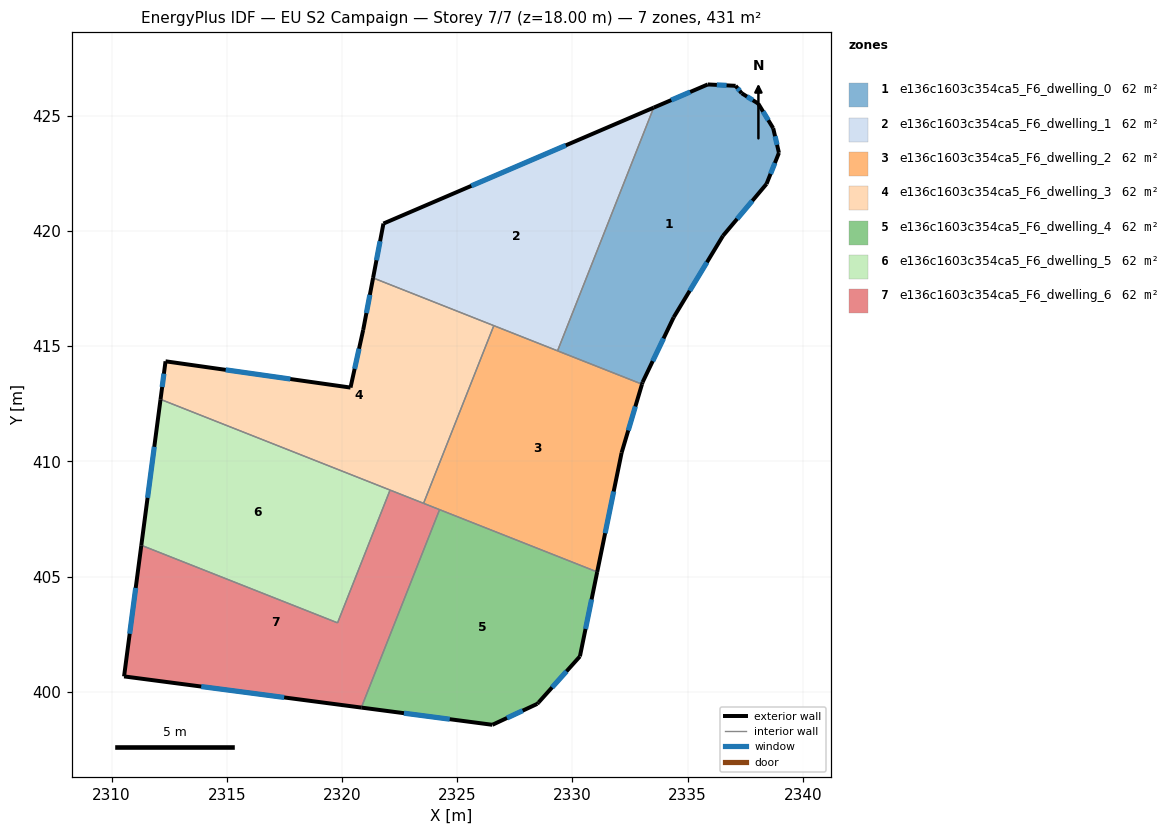
=== STOREY PLAN SPEC (per zone: floor XY polygon, exterior-wall plan segments, windows/doors) ===
zone 1: e136c1603c354ca5_F6_dwelling_0  (61.6 m²)
  floor: (2338.07, 425.54) (2338.72, 424.47) (2338.97, 423.40) (2338.43, 422.05) (2336.54, 419.80) (2334.40, 416.26) (2333.05, 413.44) (2333.02, 413.35) (2329.36, 414.80) (2333.53, 425.36) (2335.88, 426.37) (2337.09, 426.31) (2337.35, 425.99)
  exterior wall: (2335.88, 426.37) – (2333.53, 425.36)  [2.6 m]
    window: (2335.11, 426.04) – (2334.29, 425.69)  [0.9 m²]
  exterior wall: (2337.09, 426.31) – (2335.88, 426.37)  [1.2 m]
    window: (2336.69, 426.33) – (2336.27, 426.35)  [0.4 m²]
  exterior wall: (2337.35, 425.99) – (2337.09, 426.31)  [0.4 m]
    window: (2337.26, 426.09) – (2337.17, 426.20)  [0.2 m²]
  exterior wall: (2338.07, 425.54) – (2337.35, 425.99)  [0.8 m]
    window: (2337.83, 425.68) – (2337.58, 425.84)  [0.3 m²]
  exterior wall: (2338.72, 424.47) – (2338.07, 425.54)  [1.3 m]
    window: (2338.51, 424.81) – (2338.28, 425.19)  [0.5 m²]
  exterior wall: (2338.97, 423.40) – (2338.72, 424.47)  [1.1 m]
    window: (2338.89, 423.74) – (2338.80, 424.12)  [0.4 m²]
  exterior wall: (2338.43, 422.05) – (2338.97, 423.40)  [1.5 m]
    window: (2338.60, 422.49) – (2338.79, 422.96)  [0.5 m²]
  exterior wall: (2336.54, 419.80) – (2338.43, 422.05)  [2.9 m]
    window: (2337.15, 420.53) – (2337.81, 421.31)  [1.1 m²]
  exterior wall: (2334.40, 416.26) – (2336.54, 419.80)  [4.1 m]
    window: (2335.09, 417.41) – (2335.84, 418.65)  [1.5 m²]
  exterior wall: (2333.05, 413.44) – (2334.40, 416.26)  [3.1 m]
    window: (2333.49, 414.35) – (2333.96, 415.34)  [1.1 m²]
  exterior wall: (2333.02, 413.35) – (2333.05, 413.44)  [0.1 m]
  interior walls: 2
zone 2: e136c1603c354ca5_F6_dwelling_1  (61.6 m²)
  floor: (2333.53, 425.36) (2329.36, 414.80) (2321.35, 417.97) (2321.80, 420.33)
  exterior wall: (2333.53, 425.36) – (2321.80, 420.33)  [12.8 m]
    window: (2329.71, 423.72) – (2325.61, 421.96)  [4.7 m²]
  exterior wall: (2321.80, 420.33) – (2321.35, 417.97)  [2.4 m]
    window: (2321.65, 419.56) – (2321.49, 418.73)  [0.9 m²]
  interior walls: 3
zone 3: e136c1603c354ca5_F6_dwelling_2  (61.6 m²)
  floor: (2333.02, 413.35) (2332.14, 410.38) (2331.08, 405.20) (2323.54, 408.18) (2326.59, 415.89)
  exterior wall: (2331.08, 405.20) – (2332.14, 410.38)  [5.3 m]
    window: (2331.42, 406.88) – (2331.79, 408.69)  [1.9 m²]
  exterior wall: (2332.14, 410.38) – (2333.02, 413.35)  [3.1 m]
    window: (2332.42, 411.34) – (2332.73, 412.39)  [1.1 m²]
  interior walls: 5
zone 4: e136c1603c354ca5_F6_dwelling_3  (61.6 m²)
  floor: (2326.59, 415.89) (2323.54, 408.18) (2312.12, 412.70) (2312.34, 414.35) (2320.37, 413.21) (2320.92, 415.71) (2321.35, 417.97)
  exterior wall: (2320.92, 415.71) – (2320.37, 413.21)  [2.6 m]
    window: (2320.74, 414.89) – (2320.55, 414.02)  [0.9 m²]
  exterior wall: (2321.35, 417.97) – (2320.92, 415.71)  [2.3 m]
    window: (2321.21, 417.23) – (2321.06, 416.44)  [0.8 m²]
  exterior wall: (2312.34, 414.35) – (2312.12, 412.70)  [1.7 m]
    window: (2312.27, 413.81) – (2312.19, 413.23)  [0.6 m²]
  exterior wall: (2320.37, 413.21) – (2312.34, 414.35)  [8.1 m]
    window: (2317.76, 413.58) – (2314.95, 413.98)  [3.0 m²]
  interior walls: 4
zone 5: e136c1603c354ca5_F6_dwelling_4  (61.6 m²)
  floor: (2331.08, 405.20) (2330.33, 401.54) (2328.54, 399.54) (2328.48, 399.48) (2326.53, 398.57) (2320.84, 399.32) (2324.23, 407.91)
  exterior wall: (2330.33, 401.54) – (2331.08, 405.20)  [3.7 m]
    window: (2330.57, 402.73) – (2330.83, 404.01)  [1.4 m²]
  exterior wall: (2328.54, 399.54) – (2330.33, 401.54)  [2.7 m]
    window: (2329.12, 400.19) – (2329.74, 400.89)  [1.0 m²]
  exterior wall: (2328.48, 399.48) – (2328.54, 399.54)  [0.1 m]
  exterior wall: (2326.53, 398.57) – (2328.48, 399.48)  [2.2 m]
    window: (2327.16, 398.86) – (2327.84, 399.18)  [0.8 m²]
  exterior wall: (2320.84, 399.32) – (2326.53, 398.57)  [5.7 m]
    window: (2322.69, 399.07) – (2324.68, 398.81)  [2.1 m²]
  interior walls: 2
zone 6: e136c1603c354ca5_F6_dwelling_5  (61.6 m²)
  floor: (2322.08, 408.76) (2319.81, 402.99) (2311.29, 406.36) (2312.12, 412.70)
  exterior wall: (2312.12, 412.70) – (2311.29, 406.36)  [6.4 m]
    window: (2311.85, 410.63) – (2311.56, 408.42)  [2.3 m²]
  interior walls: 3
zone 7: e136c1603c354ca5_F6_dwelling_6  (61.6 m²)
  floor: (2324.23, 407.91) (2320.84, 399.32) (2310.54, 400.67) (2311.29, 406.36) (2319.81, 402.99) (2322.08, 408.76)
  exterior wall: (2310.54, 400.67) – (2320.84, 399.32)  [10.4 m]
    window: (2313.89, 400.23) – (2317.49, 399.76)  [3.8 m²]
  exterior wall: (2311.29, 406.36) – (2310.54, 400.67)  [5.7 m]
    window: (2311.04, 404.51) – (2310.78, 402.52)  [2.1 m²]
  interior walls: 5

=== DERIVED (storey summary) ===
Building: EU S2 Campaign
Storey: 7 of 7  (floor level z = 18.00 m)
Storey gross floor area: 431.1 m²
Zones on this storey: 7
  - e136c1603c354ca5_F6_dwelling_0: floor 61.6 m²; exterior wall 19.1 m (57.4 m²); 10 window(s) 7.0 m²; WWR 12.2%
  - e136c1603c354ca5_F6_dwelling_1: floor 61.6 m²; exterior wall 15.2 m (45.5 m²); 2 window(s) 5.6 m²; WWR 12.2%
  - e136c1603c354ca5_F6_dwelling_2: floor 61.6 m²; exterior wall 8.4 m (25.2 m²); 2 window(s) 3.1 m²; WWR 12.2%
  - e136c1603c354ca5_F6_dwelling_3: floor 61.6 m²; exterior wall 14.6 m (43.9 m²); 4 window(s) 5.4 m²; WWR 12.2%
  - e136c1603c354ca5_F6_dwelling_4: floor 61.6 m²; exterior wall 14.4 m (43.2 m²); 4 window(s) 5.2 m²; WWR 12.1%
  - e136c1603c354ca5_F6_dwelling_5: floor 61.6 m²; exterior wall 6.4 m (19.2 m²); 1 window(s) 2.3 m²; WWR 12.2%
  - e136c1603c354ca5_F6_dwelling_6: floor 61.6 m²; exterior wall 16.1 m (48.4 m²); 2 window(s) 5.9 m²; WWR 12.2%
Zone adjacency (shared interzone walls):
  - e136c1603c354ca5_F6_dwelling_0 ↔ e136c1603c354ca5_F6_dwelling_1
  - e136c1603c354ca5_F6_dwelling_0 ↔ e136c1603c354ca5_F6_dwelling_2
  - e136c1603c354ca5_F6_dwelling_1 ↔ e136c1603c354ca5_F6_dwelling_2
  - e136c1603c354ca5_F6_dwelling_1 ↔ e136c1603c354ca5_F6_dwelling_3
  - e136c1603c354ca5_F6_dwelling_2 ↔ e136c1603c354ca5_F6_dwelling_3
  - e136c1603c354ca5_F6_dwelling_2 ↔ e136c1603c354ca5_F6_dwelling_4
  - e136c1603c354ca5_F6_dwelling_2 ↔ e136c1603c354ca5_F6_dwelling_6
  - e136c1603c354ca5_F6_dwelling_3 ↔ e136c1603c354ca5_F6_dwelling_5
  - e136c1603c354ca5_F6_dwelling_3 ↔ e136c1603c354ca5_F6_dwelling_6
  - e136c1603c354ca5_F6_dwelling_4 ↔ e136c1603c354ca5_F6_dwelling_6
  - e136c1603c354ca5_F6_dwelling_5 ↔ e136c1603c354ca5_F6_dwelling_6